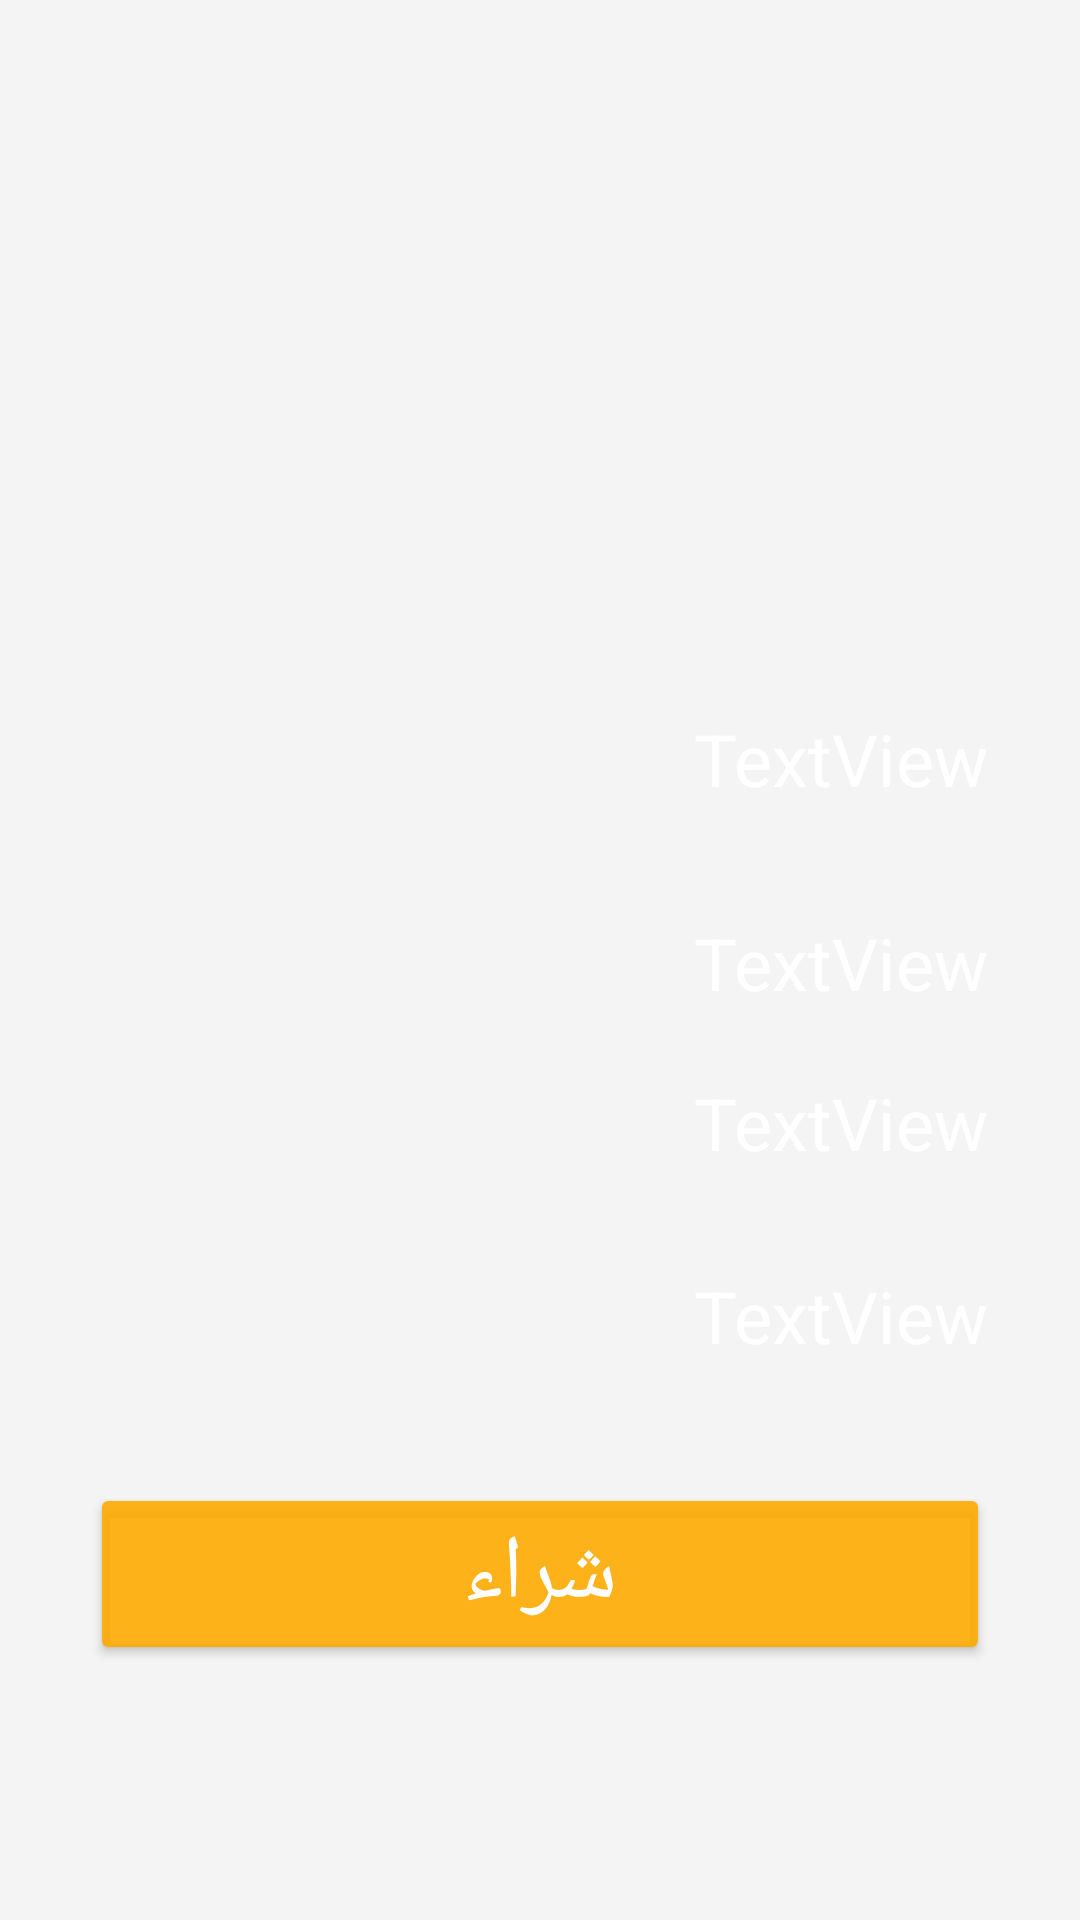

Reconstruct the res/layout file that produces this screen, plus the resources it refers to.
<!-- AndroidManifest.xml: application theme Theme.Restaurants_Project1 -->
<!-- res/layout/activity_meals_destails.xml -->
<?xml version="1.0" encoding="utf-8"?>
<androidx.constraintlayout.widget.ConstraintLayout xmlns:android="http://schemas.android.com/apk/res/android"
    xmlns:app="http://schemas.android.com/apk/res-auto"
    xmlns:tools="http://schemas.android.com/tools"
    android:layout_width="match_parent"
    android:layout_height="match_parent"
    android:background="@color/generalColor"
    android:id="@+id/containerr"
    tools:context=".Customer.MealsDestails">

    <ImageView
        android:id="@+id/image"
        android:layout_width="202dp"
        android:layout_height="158dp"
        app:layout_constraintBottom_toBottomOf="parent"
        app:layout_constraintEnd_toEndOf="parent"
        app:layout_constraintHorizontal_bias="0.497"
        app:layout_constraintStart_toStartOf="parent"
        app:layout_constraintTop_toTopOf="parent"
        app:layout_constraintVertical_bias="0.09"
        app:srcCompat="@mipmap/ic_launcher" />

    <TextView
        android:id="@+id/txtName"
        android:layout_width="wrap_content"
        android:layout_height="wrap_content"
        android:gravity="center"
        android:text="TextView"
        android:textColor="#fff"
        android:textSize="24sp"
        app:layout_constraintBottom_toTopOf="@+id/txtPrice"
        app:layout_constraintEnd_toEndOf="parent"
        app:layout_constraintHorizontal_bias="0.882"
        app:layout_constraintStart_toStartOf="parent"
        app:layout_constraintTop_toBottomOf="@+id/image" />


    <TextView
        android:id="@+id/txtinfo"
        android:layout_width="wrap_content"
        android:layout_height="wrap_content"
        android:layout_marginBottom="150dp"
        android:gravity="center"
        android:text="TextView"
        android:textColor="#fff"
        android:textSize="24sp"
        app:layout_constraintBottom_toBottomOf="parent"
        app:layout_constraintEnd_toEndOf="parent"
        app:layout_constraintHorizontal_bias="0.882"
        app:layout_constraintStart_toStartOf="parent"
        app:layout_constraintTop_toBottomOf="@+id/txtPrice" />

    <TextView
        android:id="@+id/txtPrice"
        android:layout_width="wrap_content"
        android:layout_height="wrap_content"
        android:layout_marginBottom="50dp"
        android:gravity="center"
        android:text="TextView"
        android:textColor="#fff"
        android:textSize="24sp"
        app:layout_constraintBottom_toTopOf="@+id/txtinfo"
        app:layout_constraintEnd_toEndOf="parent"
        app:layout_constraintHorizontal_bias="0.882"
        app:layout_constraintStart_toStartOf="parent"
        app:layout_constraintTop_toBottomOf="@+id/txtName" />

    <TextView
        android:id="@+id/txtReact"
        android:layout_width="wrap_content"
        android:layout_height="wrap_content"
        android:gravity="center"
        android:text="TextView"
        android:textColor="#fff"
        android:textSize="24sp"
        app:layout_constraintBottom_toTopOf="@+id/txtinfo"
        app:layout_constraintEnd_toEndOf="parent"
        app:layout_constraintHorizontal_bias="0.882"
        app:layout_constraintStart_toStartOf="parent"
        app:layout_constraintTop_toBottomOf="@+id/txtName"
        app:layout_constraintVertical_bias="0.736" />

    <Button
        android:id="@+id/btnPay"
        android:layout_width="match_parent"
        android:layout_height="wrap_content"
        android:layout_margin="30dp"
        android:backgroundTint="#E4FFAA00"
        android:text="شراء"
        android:textColor="#fff"
        android:textSize="30sp"
        app:layout_constraintBottom_toBottomOf="parent"
        app:layout_constraintEnd_toEndOf="parent"
        app:layout_constraintHorizontal_bias="0.383"
        app:layout_constraintStart_toStartOf="parent"
        app:layout_constraintTop_toBottomOf="@+id/txtinfo"
        app:layout_constraintVertical_bias="0.15" />


</androidx.constraintlayout.widget.ConstraintLayout>
<!-- resources referenced by this layout -->
<resources>
  <color name="generalColor">#F4F4F4</color>
  <style name="Theme.Restaurants_Project1" parent="Theme.MaterialComponents.DayNight.NoActionBar">
          
          <item name="colorPrimary">@color/purple_500</item>
          <item name="colorPrimaryVariant">@color/purple_700</item>
          <item name="colorOnPrimary">@color/generalColor</item>
          
          <item name="colorSecondary">@color/teal_200</item>
          <item name="colorSecondaryVariant">@color/teal_700</item>
          <item name="colorOnSecondary">@color/black</item>
          
          <item name="android:statusBarColor" tools:targetApi="l">@color/statusBar</item>
          
          <item name="android:navigationBarColor">@color/navigationBarColor</item>
          <item name="android:windowDrawsSystemBarBackgrounds">true</item>
      </style>
  <color name="purple_500">#FF6200EE</color>
  <color name="purple_700">#FF3700B3</color>
  <color name="teal_200">#FF03DAC5</color>
  <color name="teal_700">#FF018786</color>
  <color name="black">#FF000000</color>
  <color name="statusBar">#FF9800</color>
  <color name="navigationBarColor">#AAAAAA</color>
</resources>
